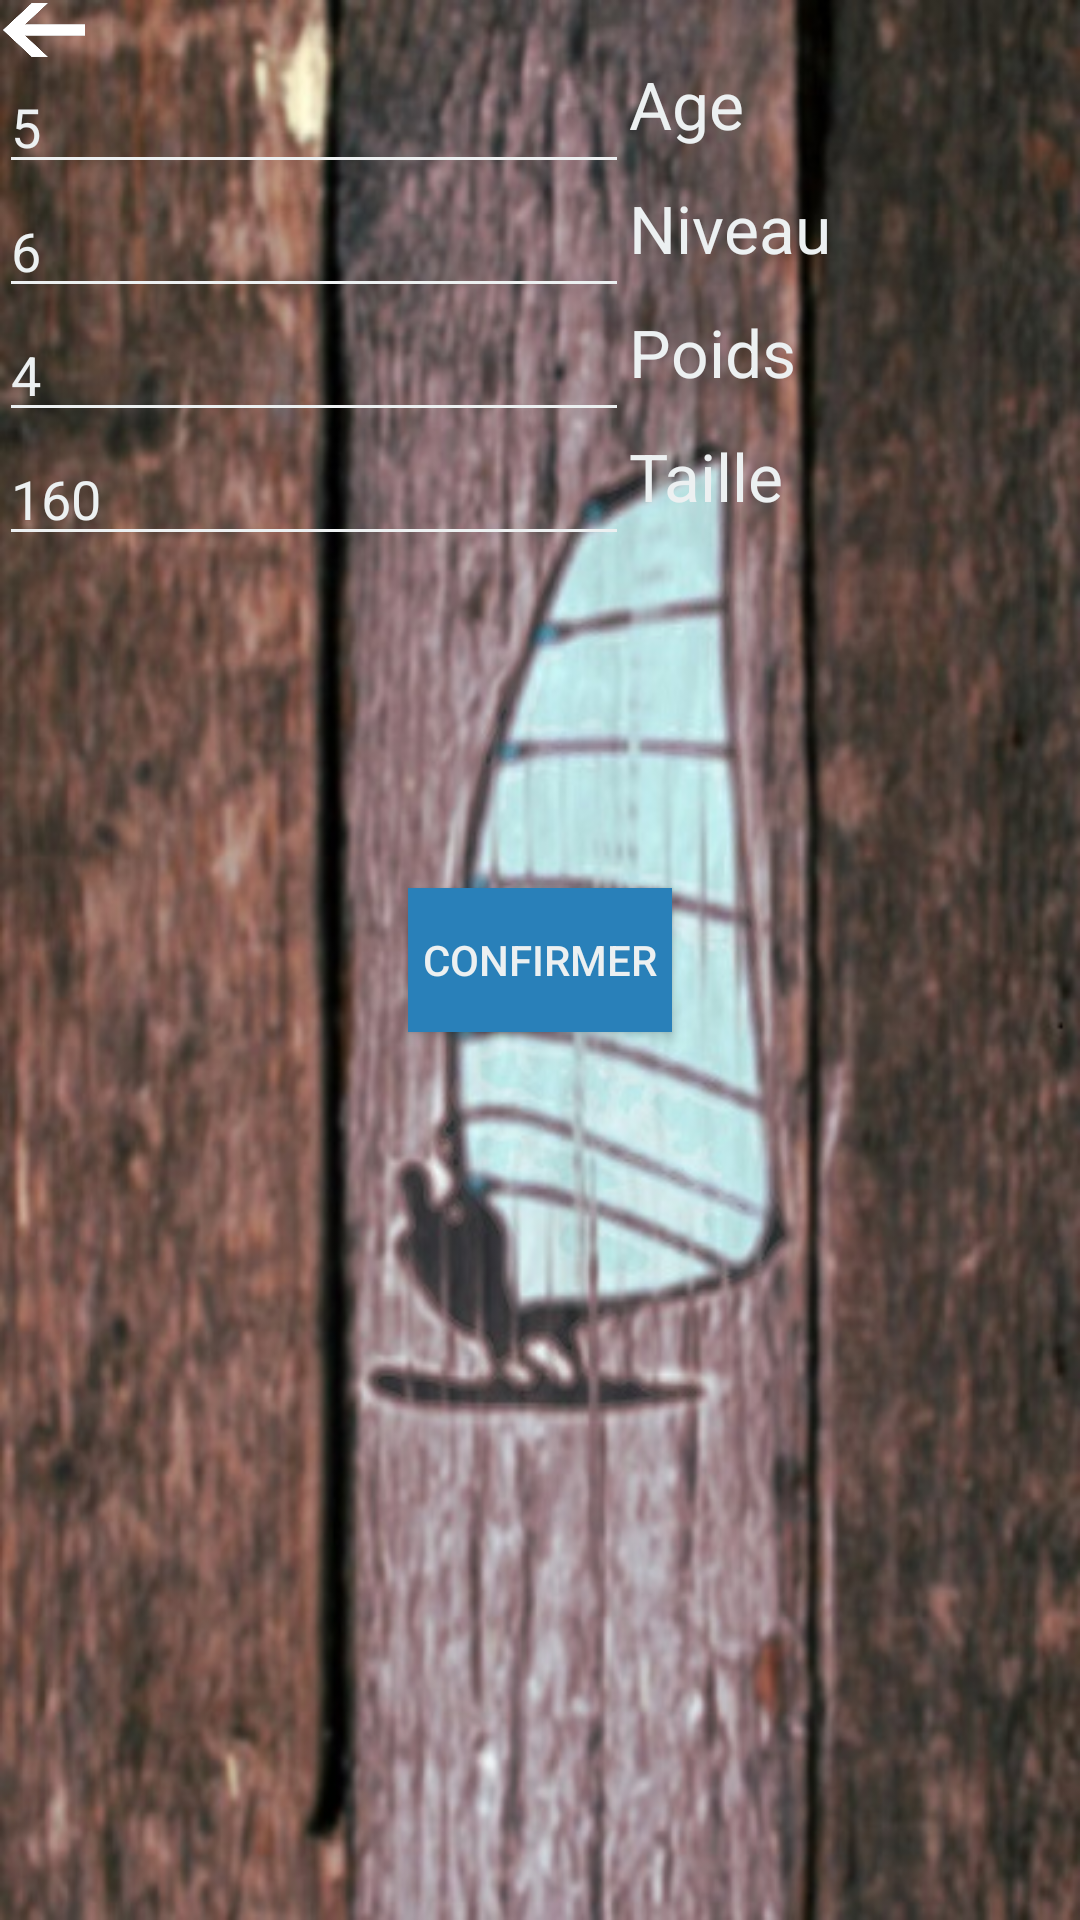

Android layout source for this screen:
<!-- AndroidManifest.xml: application theme Theme.AppCompat.Light.NoActionBar -->
<!-- res/layout/menuplanche.xml -->
<?xml version="1.0" encoding="utf-8"?>
<RelativeLayout xmlns:android="http://schemas.android.com/apk/res/android"
    xmlns:tools="http://schemas.android.com/tools"
    android:layout_width="match_parent"
    android:layout_height="match_parent"
    android:paddingBottom="@dimen/activity_vertical_margin"
    android:paddingLeft="@dimen/activity_horizontal_margin"
    android:paddingRight="@dimen/activity_horizontal_margin"
    android:paddingTop="@dimen/activity_vertical_margin"
    android:background="@drawable/fondplanche"
    tools:context=".vues.MenuPlanche"
    >

    <EditText
        android:layout_width="wrap_content"
        android:layout_height="wrap_content"
        android:inputType="number"
        android:ems="10"
        android:textColor="#ECF0F1"
        android:backgroundTint="#ECF0F1"
        android:id="@+id/ageMenu"
        android:layout_below="@+id/retourMenu"
        android:text="5" />

    <EditText
        android:layout_width="wrap_content"
        android:layout_height="wrap_content"
        android:inputType="number"
        android:ems="10"
        android:id="@+id/niveau"
        android:layout_below="@+id/ageMenu"
        android:layout_alignRight="@+id/ageMenu"
        android:textColor="#ECF0F1"
        android:backgroundTint="#ECF0F1"
        android:layout_alignEnd="@+id/ageMenu"
        android:text="6" />

    <EditText
        android:layout_width="wrap_content"
        android:layout_height="wrap_content"
        android:inputType="number"
        android:ems="10"
        android:id="@+id/poids"
        android:layout_below="@+id/niveau"
        android:textColor="#ECF0F1"
        android:backgroundTint="#ECF0F1"
        android:layout_alignParentLeft="true"
        android:layout_alignParentStart="true"
        android:text="4" />

    <Button
        android:layout_width="wrap_content"
        android:layout_height="wrap_content"
        android:text="Confirmer"
        android:id="@+id/confirmer"
        android:textColor="#ECF0F1"
        android:background="#2980B9"
        android:layout_centerVertical="true"
        android:layout_centerHorizontal="true"
        />

    <TextView
        android:layout_width="wrap_content"
        android:layout_height="wrap_content"
        android:textAppearance="?android:attr/textAppearanceLarge"
        android:text="Age"
        android:id="@+id/textView"
        android:textColor="#ECF0F1"
        android:layout_alignTop="@+id/ageMenu"
        android:layout_toRightOf="@+id/ageMenu"
        android:layout_toEndOf="@+id/ageMenu" />

    <TextView
        android:layout_width="wrap_content"
        android:layout_height="wrap_content"
        android:textAppearance="?android:attr/textAppearanceLarge"
        android:text="Niveau"
        android:id="@+id/textView2"
        android:layout_below="@+id/ageMenu"
        android:textColor="#ECF0F1"
        android:layout_alignLeft="@+id/textView"
        android:layout_alignStart="@+id/textView" />

    <TextView
        android:layout_width="wrap_content"
        android:layout_height="wrap_content"
        android:textAppearance="?android:attr/textAppearanceLarge"
        android:text="Poids"
        android:id="@+id/textView3"
        android:layout_below="@+id/niveau"
        android:textColor="#ECF0F1"
        android:layout_alignLeft="@+id/textView2"
        android:layout_alignStart="@+id/textView2" />

    <EditText
        android:layout_width="wrap_content"
        android:layout_height="wrap_content"
        android:inputType="number"
        android:ems="10"
        android:id="@+id/taille"
        android:textColor="#ECF0F1"
        android:backgroundTint="#ECF0F1"
        android:layout_below="@+id/poids"
        android:layout_alignParentLeft="true"
        android:layout_alignParentStart="true"
        android:text="160" />

    <TextView
        android:layout_width="wrap_content"
        android:layout_height="wrap_content"
        android:textAppearance="?android:attr/textAppearanceLarge"
        android:text="Taille"
        android:id="@+id/TextView4"
        android:textColor="#ECF0F1"
        android:layout_below="@+id/poids"
        android:layout_alignLeft="@+id/textView3"
        android:layout_alignStart="@+id/textView3" />

    <Button
        android:layout_width="30dp"
        android:layout_height="20dp"
        android:background="@drawable/fleche"
        android:id="@+id/retourMenu"
        android:textColor="#ECF0F1"
    />

</RelativeLayout>
<!-- resources referenced by this layout -->
<resources>
  <!-- drawable fleche: png bitmap (drawable, 1350 bytes) -->
  <!-- drawable fondplanche: jpg bitmap (drawable, 90577 bytes) -->
</resources>
